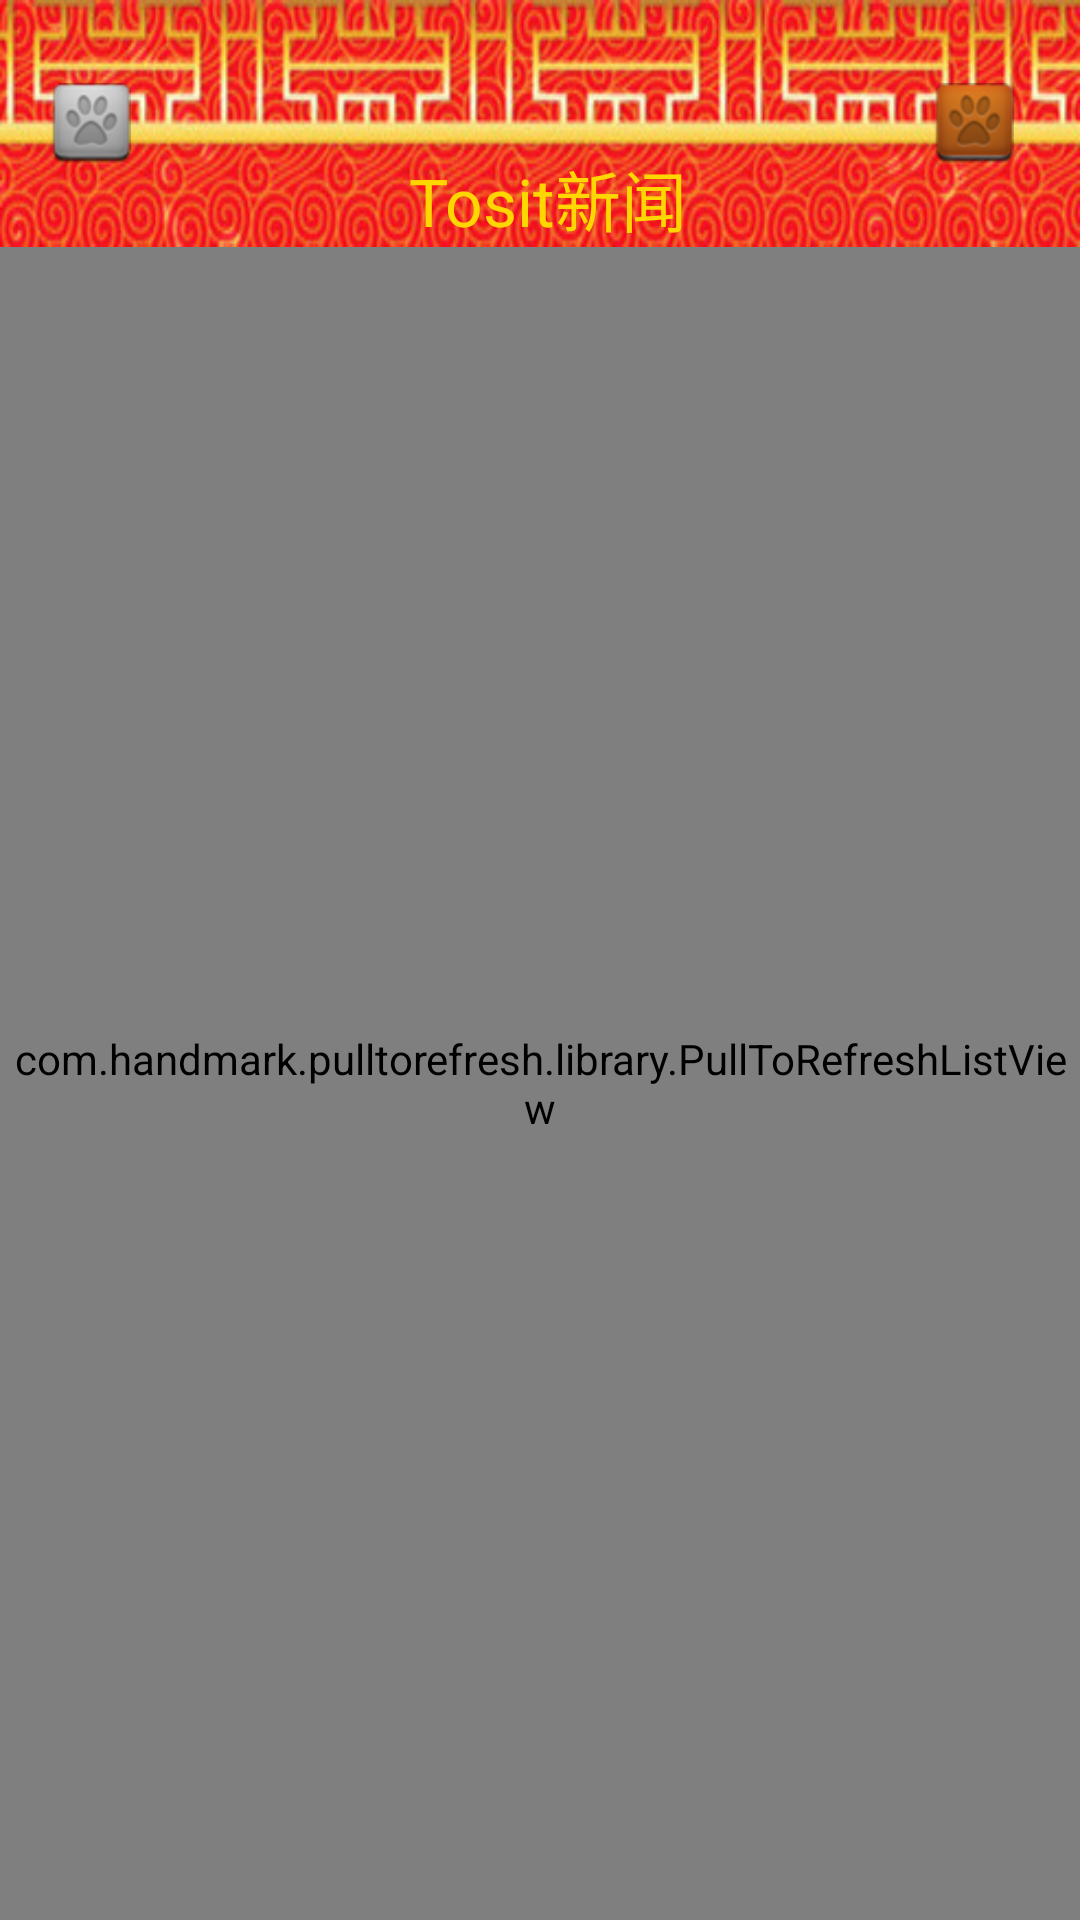

Write the Android layout XML for this screen, with the resource values it uses.
<!-- AndroidManifest.xml: application theme android:Theme.Light.NoTitleBar.Fullscreen -->
<!-- res/layout/base_pager.xml -->
<?xml version="1.0" encoding="utf-8"?>
<LinearLayout xmlns:android="http://schemas.android.com/apk/res/android"
    android:layout_width="match_parent"
    android:layout_height="match_parent"
    android:orientation="vertical" >

    <RelativeLayout
        android:layout_width="match_parent"
        android:layout_height="wrap_content"
        android:background="@drawable/base_top" >

        <TextView
            android:id="@+id/tv_title"
            android:layout_width="wrap_content"
            android:layout_height="wrap_content"
            android:layout_centerHorizontal="true"
            android:layout_marginTop="50dip"
            android:text=" Tosit新闻"
            android:textColor="#ffd700"
            android:textSize="22sp" />

        <ImageButton
            android:id="@+id/btn_photo"
            android:layout_width="wrap_content"
            android:layout_height="wrap_content"
            android:layout_alignParentRight="true"
            android:layout_centerVertical="true"
            android:layout_marginRight="22dp"
            android:background="@null"
            android:src="@drawable/icon_pic_grid_type"
            android:visibility="visible" />

        <ImageButton
            android:id="@+id/btn_menu"
            android:layout_width="wrap_content"
            android:layout_height="wrap_content"
            android:layout_alignParentLeft="true"
            android:layout_centerVertical="true"
            android:layout_marginLeft="17dp"
            android:background="@null"
            android:src="@drawable/icon_pic_left_type"
            android:visibility="visible" />

    </RelativeLayout>

    <FrameLayout
        android:id="@+id/fl_content"
        android:layout_width="wrap_content"
        android:layout_height="0dp"
        android:layout_weight="1" >

        <com.handmark.pulltorefresh.library.PullToRefreshListView
            android:id="@+id/lv_list_content"
            android:layout_width="fill_parent"
            android:layout_height="fill_parent"
            android:layout_gravity="center"
            android:divider="#cccccc"
            android:dividerHeight="4dp"
            android:fadingEdge="none"
            android:fastScrollEnabled="false"
            android:footerDividersEnabled="false"
            android:headerDividersEnabled="false"
            android:paddingLeft="0dp"
            android:paddingRight="0dp"
            android:smoothScrollbar="true" />
       
    </FrameLayout>

</LinearLayout>
<!-- resources referenced by this layout -->
<resources>
  <!-- drawable base_top: png bitmap (drawable, 35899 bytes) -->
  <!-- drawable icon_pic_grid_type: png bitmap (drawable-hdpi, 3921 bytes) -->
  <!-- drawable icon_pic_left_type: png bitmap (drawable-hdpi, 2550 bytes) -->
</resources>
